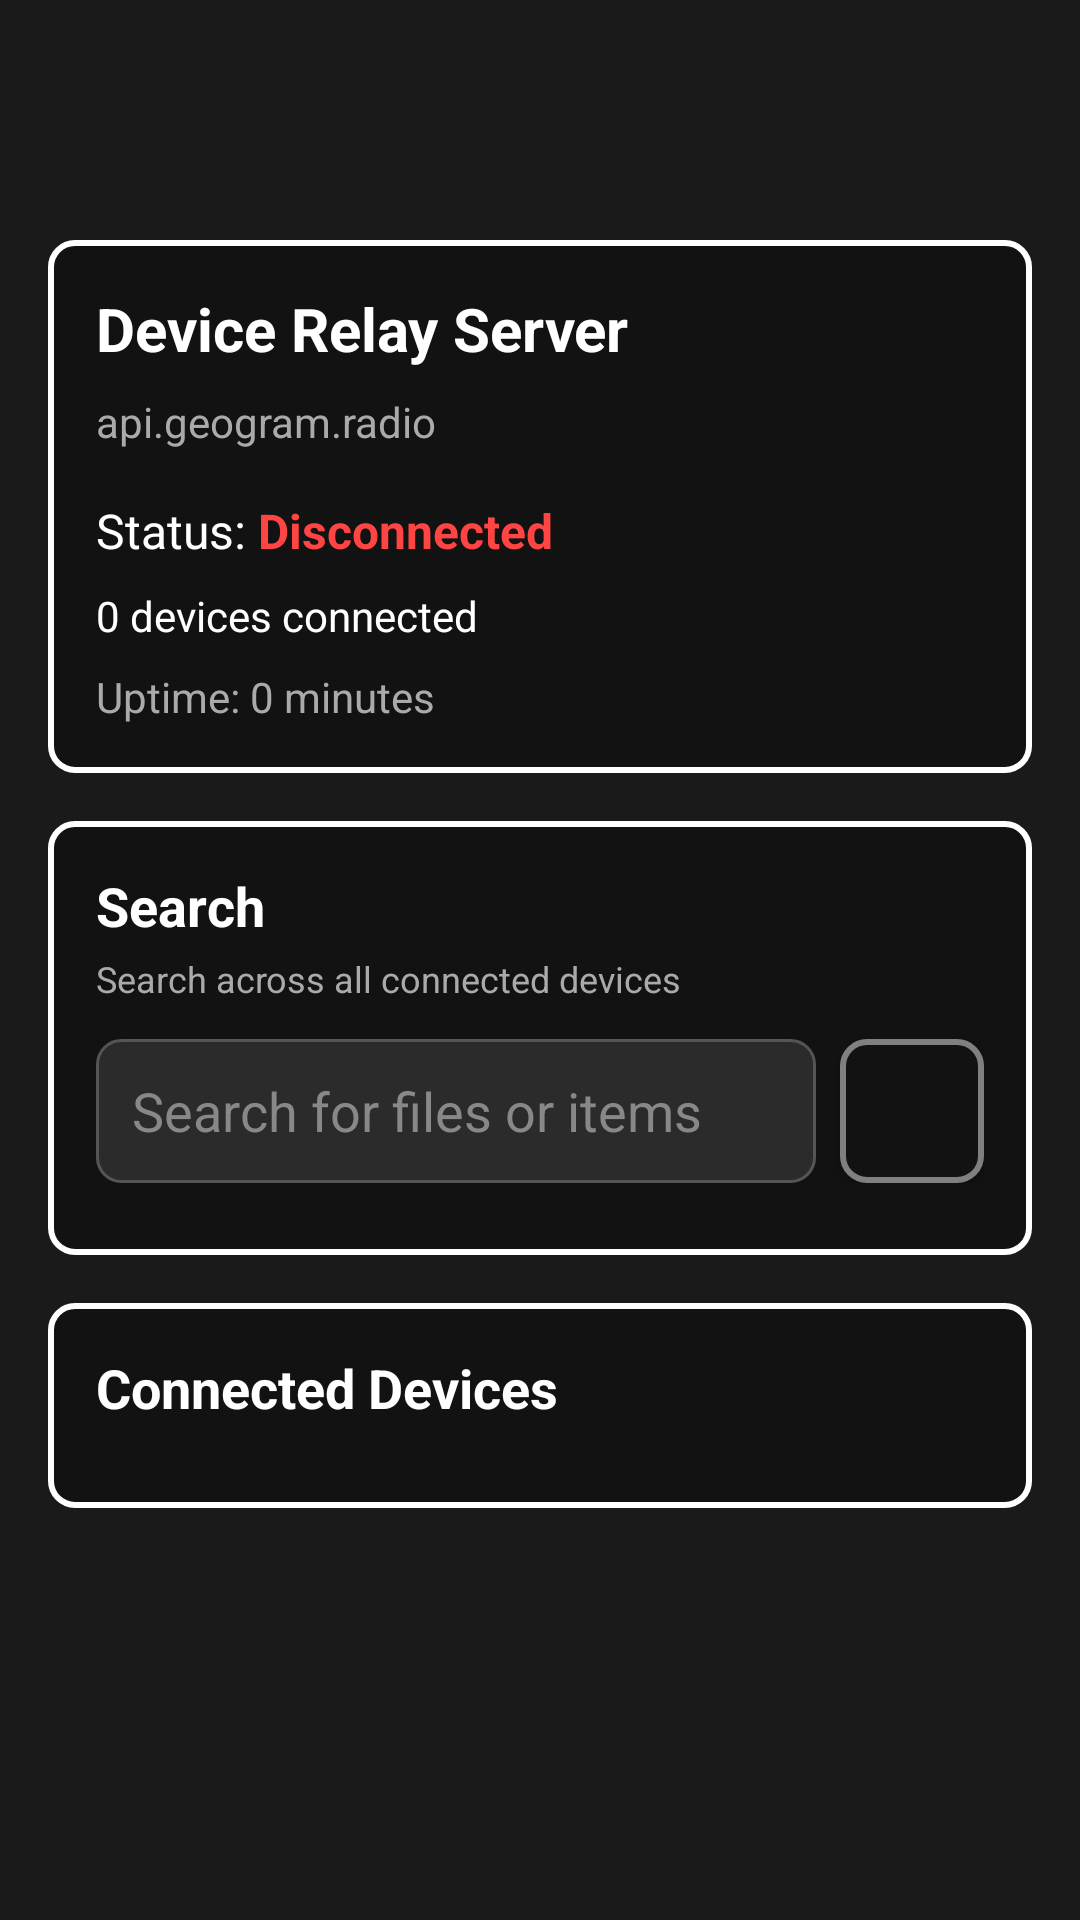

This screen was rendered from an Android layout file. Write that file and the resources it references.
<!-- AndroidManifest.xml: application theme AppTheme -->
<!-- res/layout/fragment_relay_device.xml -->
<?xml version="1.0" encoding="utf-8"?>
<ScrollView xmlns:android="http://schemas.android.com/apk/res/android"
    android:layout_width="match_parent"
    android:layout_height="match_parent"
    android:background="#1a1a1a"
    android:fillViewport="true">

    <LinearLayout
        android:layout_width="match_parent"
        android:layout_height="wrap_content"
        android:orientation="vertical"
        android:padding="16dp">

        
        <ImageButton
            android:id="@+id/btn_back"
            android:layout_width="48dp"
            android:layout_height="48dp"
            android:layout_marginBottom="16dp"
            android:background="?android:attr/selectableItemBackgroundBorderless"
            android:contentDescription="Back"
            android:src="@drawable/ic_arrow_back"
            android:tint="#FFFFFF" />

        
        <LinearLayout
            android:layout_width="match_parent"
            android:layout_height="wrap_content"
            android:orientation="vertical"
            android:background="@drawable/rounded_border_background"
            android:padding="16dp"
            android:layout_marginBottom="16dp">

            <TextView
                android:layout_width="wrap_content"
                android:layout_height="wrap_content"
                android:text="Device Relay Server"
                android:textColor="#FFFFFF"
                android:textSize="20sp"
                android:textStyle="bold"
                android:layout_marginBottom="8dp" />

            <TextView
                android:layout_width="wrap_content"
                android:layout_height="wrap_content"
                android:text="api.geogram.radio"
                android:textColor="#AAAAAA"
                android:textSize="14sp"
                android:layout_marginBottom="16dp" />

            
            <LinearLayout
                android:layout_width="match_parent"
                android:layout_height="wrap_content"
                android:orientation="horizontal"
                android:layout_marginBottom="8dp">

                <TextView
                    android:layout_width="wrap_content"
                    android:layout_height="wrap_content"
                    android:text="Status: "
                    android:textColor="#FFFFFF"
                    android:textSize="16sp" />

                <TextView
                    android:id="@+id/relay_status"
                    android:layout_width="wrap_content"
                    android:layout_height="wrap_content"
                    android:text="Disconnected"
                    android:textColor="#FF4444"
                    android:textSize="16sp"
                    android:textStyle="bold" />
            </LinearLayout>

            
            <TextView
                android:id="@+id/connected_devices_count"
                android:layout_width="wrap_content"
                android:layout_height="wrap_content"
                android:text="0 devices connected"
                android:textColor="#FFFFFF"
                android:textSize="14sp"
                android:layout_marginBottom="8dp" />

            
            <TextView
                android:id="@+id/relay_uptime"
                android:layout_width="wrap_content"
                android:layout_height="wrap_content"
                android:text="Uptime: 0 minutes"
                android:textColor="#AAAAAA"
                android:textSize="14sp" />
        </LinearLayout>

        
        <LinearLayout
            android:layout_width="match_parent"
            android:layout_height="wrap_content"
            android:orientation="vertical"
            android:background="@drawable/rounded_border_background"
            android:padding="16dp"
            android:layout_marginBottom="16dp">

            <TextView
                android:layout_width="wrap_content"
                android:layout_height="wrap_content"
                android:text="Search"
                android:textColor="#FFFFFF"
                android:textSize="18sp"
                android:textStyle="bold"
                android:layout_marginBottom="4dp" />

            <TextView
                android:layout_width="wrap_content"
                android:layout_height="wrap_content"
                android:text="Search across all connected devices"
                android:textColor="#AAAAAA"
                android:textSize="12sp"
                android:layout_marginBottom="12dp" />

            <LinearLayout
                android:layout_width="match_parent"
                android:layout_height="wrap_content"
                android:orientation="horizontal"
                android:layout_marginBottom="8dp">

                <EditText
                    android:id="@+id/search_box"
                    android:layout_width="0dp"
                    android:layout_height="48dp"
                    android:layout_weight="1"
                    android:background="@drawable/search_background"
                    android:hint="Search for files or items"
                    android:textColor="#FFFFFF"
                    android:textColorHint="#888888"
                    android:padding="12dp"
                    android:imeOptions="actionSearch"
                    android:inputType="text" />

                <ImageButton
                    android:id="@+id/search_button"
                    android:layout_width="48dp"
                    android:layout_height="48dp"
                    android:src="@drawable/ic_search"
                    android:background="@drawable/search_button_background"
                    android:tint="@android:color/white"
                    android:padding="12dp"
                    android:elevation="4dp"
                    android:layout_marginStart="8dp"
                    android:contentDescription="Search" />

            </LinearLayout>
        </LinearLayout>

        
        <LinearLayout
            android:layout_width="match_parent"
            android:layout_height="wrap_content"
            android:orientation="vertical"
            android:background="@drawable/rounded_border_background"
            android:padding="16dp">

            <TextView
                android:layout_width="wrap_content"
                android:layout_height="wrap_content"
                android:text="Connected Devices"
                android:textColor="#FFFFFF"
                android:textSize="18sp"
                android:textStyle="bold"
                android:layout_marginBottom="12dp" />

            <androidx.recyclerview.widget.RecyclerView
                android:id="@+id/device_directory_list"
                android:layout_width="match_parent"
                android:layout_height="wrap_content"
                android:nestedScrollingEnabled="false" />

            <TextView
                android:id="@+id/no_devices_text"
                android:layout_width="wrap_content"
                android:layout_height="wrap_content"
                android:text="No devices currently connected"
                android:textColor="#AAAAAA"
                android:textSize="14sp"
                android:layout_gravity="center"
                android:visibility="gone" />
        </LinearLayout>

    </LinearLayout>
</ScrollView>
<!-- resources referenced by this layout -->
<resources>
  <!-- drawable rounded_border_background (drawable) -->
  <?xml version="1.0" encoding="utf-8"?>
  <shape xmlns:android="http://schemas.android.com/apk/res/android"
      android:shape="rectangle">
  
      
      <solid android:color="@color/dark_gray_background" />
  
      
      <corners android:radius="8dp" />
  
      
      <stroke
          android:width="2dp"
          android:color="@color/white" />
  </shape>
  <!-- drawable search_background (drawable) -->
  <?xml version="1.0" encoding="utf-8"?>
  <shape xmlns:android="http://schemas.android.com/apk/res/android"
      android:shape="rectangle">
      <solid android:color="#2B2B2B" />
      <stroke
          android:width="1dp"
          android:color="#555555" />
      <corners android:radius="8dp" />
  </shape>
  <!-- drawable search_button_background (drawable) -->
  <?xml version="1.0" encoding="utf-8"?>
  <shape xmlns:android="http://schemas.android.com/apk/res/android"
      android:shape="rectangle">
  
      
      <solid android:color="@color/dark_gray_background" />
  
      
      <corners android:radius="8dp" />
  
      
      <stroke
          android:width="2dp"
          android:color="@color/gray" />
  </shape>
  <style name="AppTheme" parent="Theme.MaterialComponents.DayNight.DarkActionBar">
          
          <item name="colorPrimary">@color/dark_gray_background</item>
          <item name="colorPrimaryVariant">@color/black</item>
          <item name="colorOnPrimary">@color/white</item>
  
          
          <item name="android:windowBackground">@color/dark_gray_background</item>
          <item name="colorSurface">@color/black</item>
          <item name="colorOnSurface">@color/white</item>
  
          <item name="windowActionBar">false</item>
          <item name="windowNoTitle">true</item>
  
          
          <item name="android:textColor">@color/white</item>
          <item name="android:windowLightStatusBar">false</item> 
      </style>
  <color name="dark_gray_background">#121212</color>
  <color name="white">#FFFFFF</color>
  <color name="gray">#808080</color>
  <color name="black">#000000</color>
</resources>
